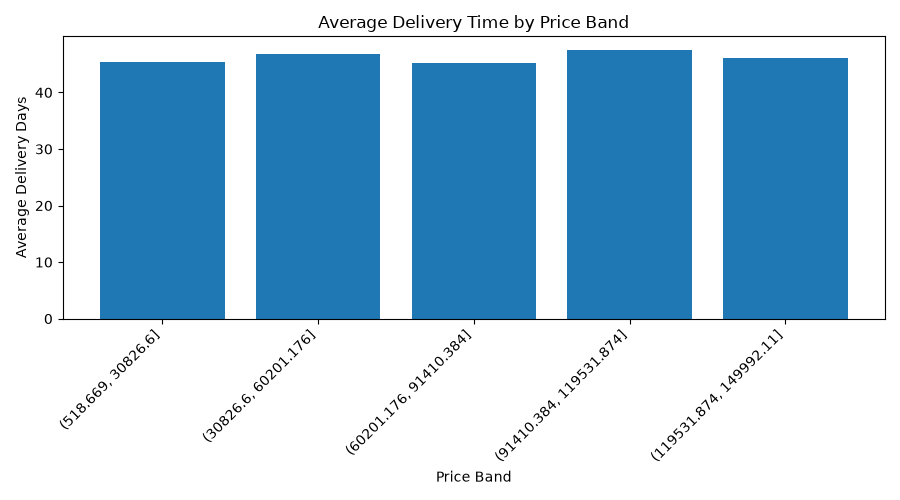

The data file committed next to this chart (first rows):
price_band, delivery_days
(518.669, 30826.6], 45.36
(30826.6, 60201.176], 46.84
(60201.176, 91410.384], 45.27
(91410.384, 119531.874], 47.55
(119531.874, 149992.11], 46.14
